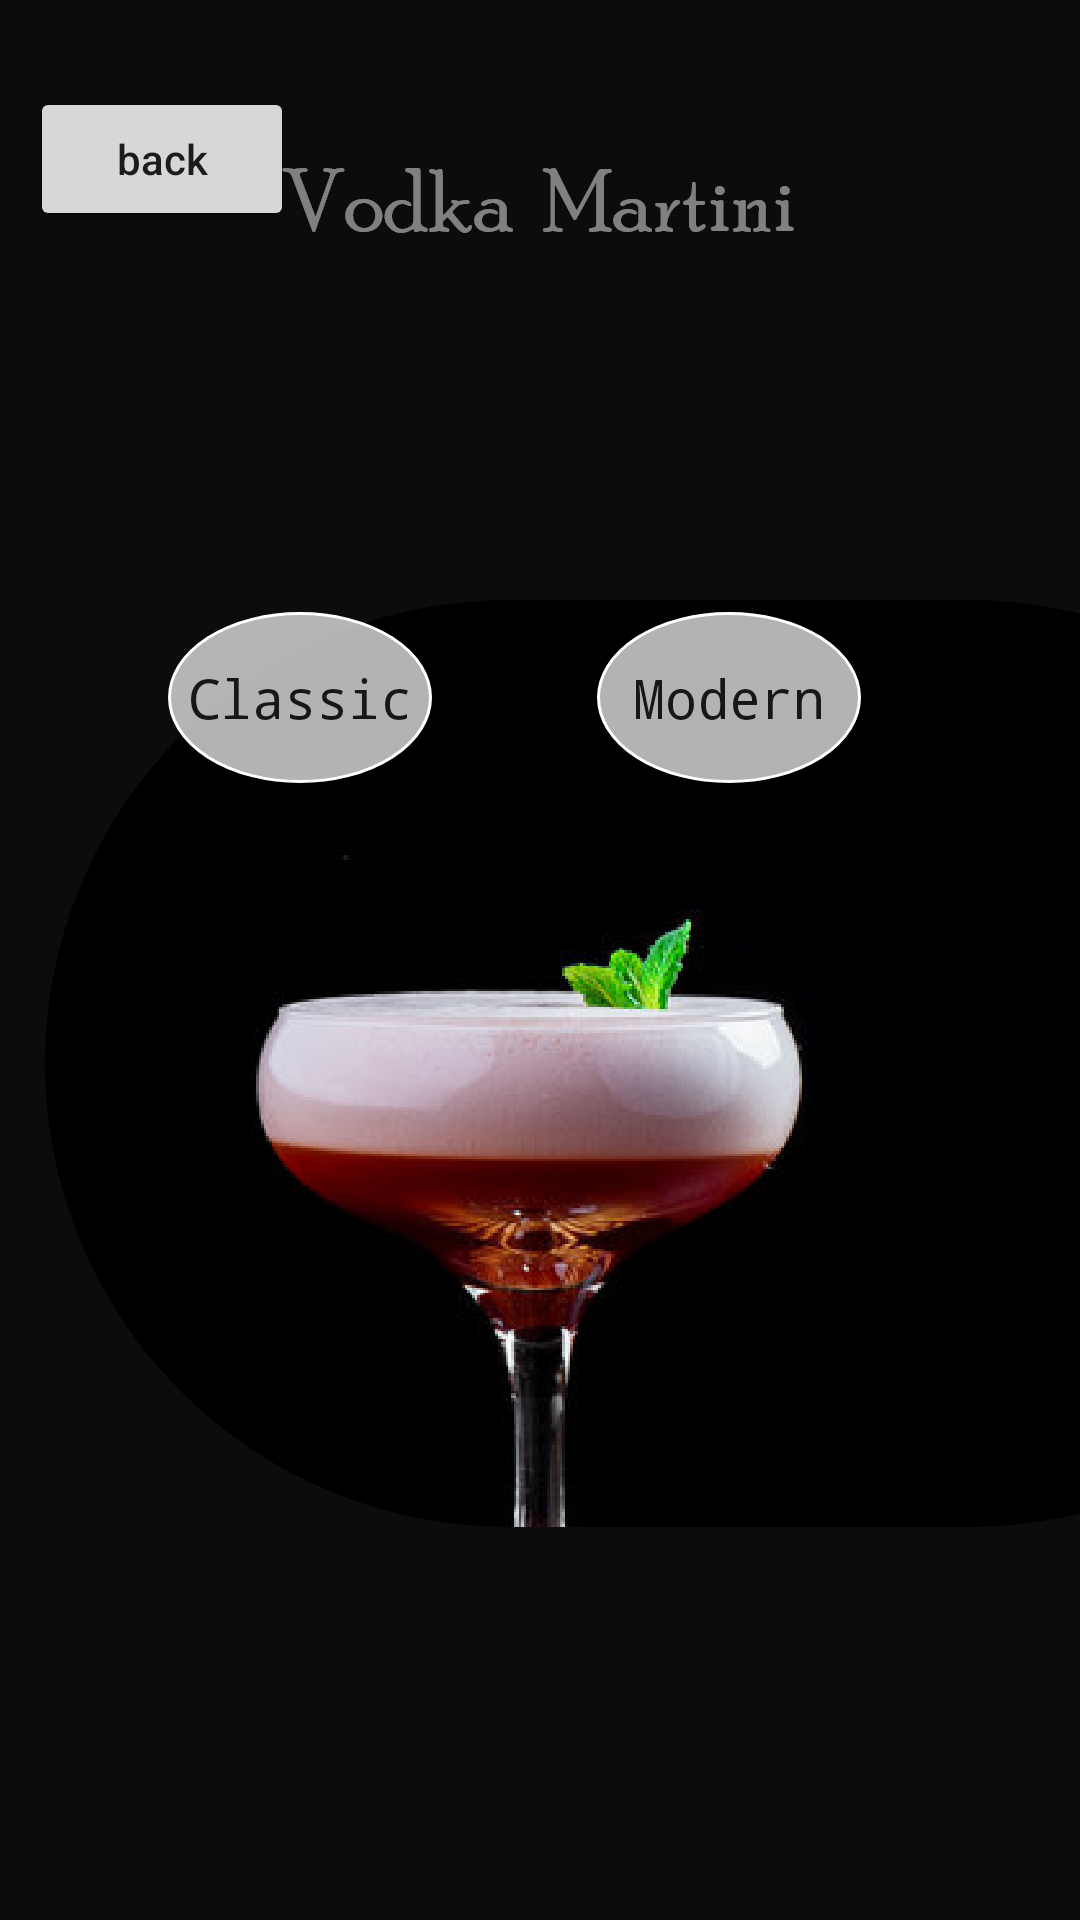

Write the Android layout XML for this screen, with the resource values it uses.
<!-- AndroidManifest.xml: application theme Theme.MartiniHour -->
<!-- res/layout/activity_vodka_type_screen.xml -->
<?xml version="1.0" encoding="utf-8"?>

<androidx.constraintlayout.widget.ConstraintLayout xmlns:android="http://schemas.android.com/apk/res/android"
    xmlns:app="http://schemas.android.com/apk/res-auto"
    xmlns:tools="http://schemas.android.com/tools"
    android:layout_width="match_parent"
    android:layout_height="match_parent"
    android:background="#000000"
    tools:context=".Activities.VodkaTypeScreen">


    <Button
        android:id="@+id/backBtn"
        android:layout_width="wrap_content"
        android:layout_height="wrap_content"
        android:layout_marginStart="10dp"
        android:text="back"
        android:textAllCaps="false"
        app:layout_constraintBottom_toTopOf="@+id/vodkaClassicBtn"
        app:layout_constraintEnd_toEndOf="parent"
        app:layout_constraintHorizontal_bias="0.0"
        app:layout_constraintStart_toStartOf="parent"
        app:layout_constraintTop_toTopOf="parent"
        app:layout_constraintVertical_bias="0.185" />

    <Button
        android:id="@+id/vodkaClassicBtn"
        android:layout_width="wrap_content"
        android:layout_height="wrap_content"
        android:background="@drawable/ginbtnback"
        android:fontFamily="monospace"
        android:text="Classic"
        android:textAllCaps="false"
        android:textSize="18sp"
        app:layout_constraintBottom_toBottomOf="parent"
        app:layout_constraintEnd_toStartOf="@+id/vodkaModernBtn"
        app:layout_constraintHorizontal_bias="0.504"
        app:layout_constraintStart_toStartOf="parent"
        app:layout_constraintTop_toTopOf="parent"
        app:layout_constraintVertical_bias="0.35" />

    <Button
        android:id="@+id/vodkaModernBtn"
        android:layout_width="wrap_content"
        android:layout_height="wrap_content"
        android:background="@drawable/ginbtnback"
        android:fontFamily="monospace"
        android:text="Modern"
        android:textAllCaps="false"
        android:textSize="18sp"
        app:layout_constraintBottom_toBottomOf="parent"
        app:layout_constraintEnd_toEndOf="parent"
        app:layout_constraintHorizontal_bias="0.732"
        app:layout_constraintStart_toStartOf="parent"
        app:layout_constraintTop_toBottomOf="@+id/backBtn"
        app:layout_constraintVertical_bias="0.251" />

    <ImageView
        android:layout_width="0dp"
        android:layout_height="0dp"
        app:layout_constraintBottom_toBottomOf="parent"
        app:layout_constraintEnd_toEndOf="parent"
        app:layout_constraintHorizontal_bias="0.496"
        app:layout_constraintStart_toStartOf="parent"
        app:layout_constraintTop_toTopOf="parent"
        app:layout_constraintVertical_bias="0.435"
        app:srcCompat="@drawable/vodmartin" />

</androidx.constraintlayout.widget.ConstraintLayout>
<!-- resources referenced by this layout -->
<resources>
  <!-- drawable ginbtnback (drawable) -->
  <?xml version="1.0" encoding="utf-8"?>
  
  <selector xmlns:android="http://schemas.android.com/apk/res/android">
          <item>
              <shape android:shape="oval">
                  <size android:width="74dp" android:height="57dp"/>
                  <solid android:color="@color/cardcolor"/>
                  <stroke android:color="@color/white" android:width="1dp"/>
              </shape>
          </item>
  </selector>
  <!-- drawable vodmartin: png bitmap (drawable-hdpi, 78319 bytes) -->
  <style name="Theme.MartiniHour" parent="Theme.MaterialComponents.DayNight.NoActionBar">
          
          <item name="colorPrimary">@color/purple_500</item>
          <item name="colorPrimaryVariant">@color/black</item>
          <item name="colorOnPrimary">@color/white</item>
          
          <item name="colorSecondary">@color/teal_200</item>
          <item name="colorSecondaryVariant">@color/teal_700</item>
          <item name="colorOnSecondary">@color/black</item>
          
          <item name="android:statusBarColor" tools:targetApi="l">?attr/colorPrimaryVariant</item>
          
      </style>
  <color name="cardcolor">#D8D6D3D3</color>
  <color name="white">#FFFFFFFF</color>
  <color name="purple_500">#063970</color>
  <color name="black">#FF000000</color>
  <color name="teal_200">#FF03DAC5</color>
  <color name="teal_700">#FF018786</color>
</resources>
